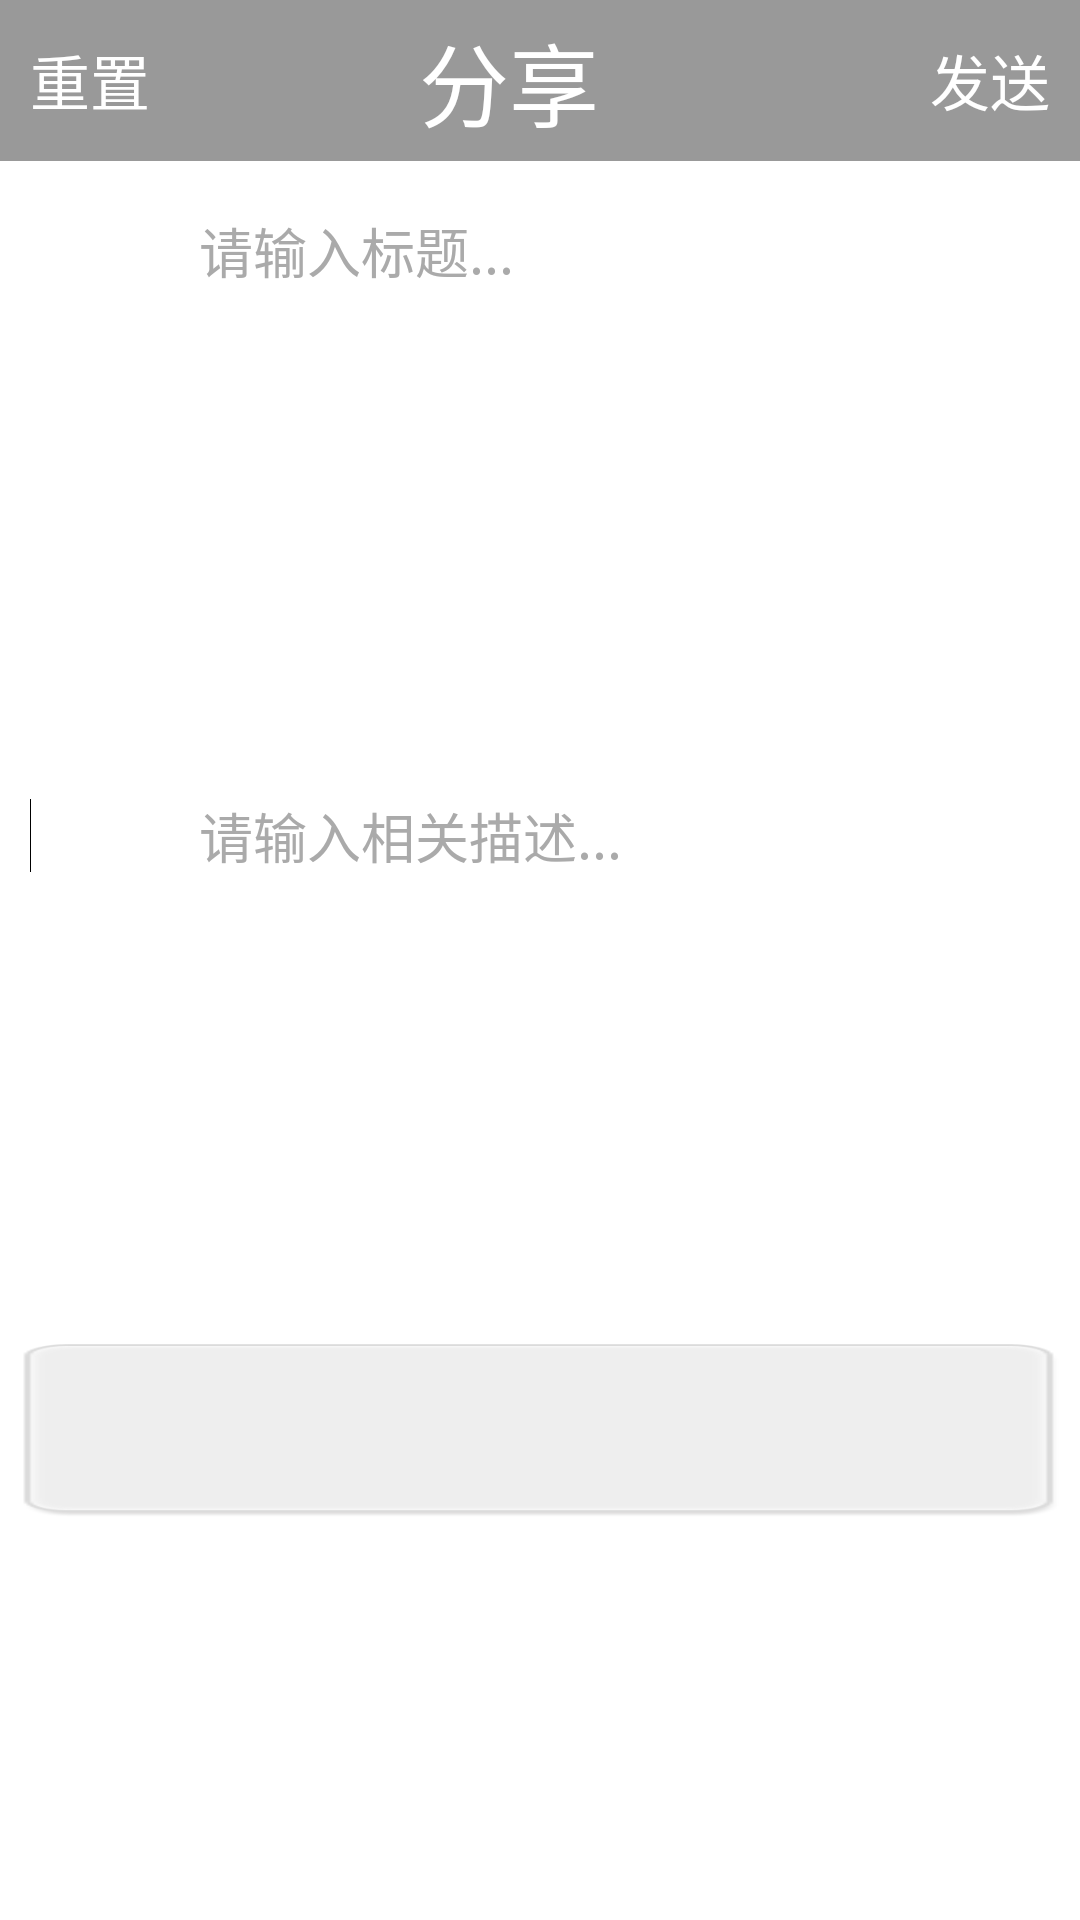

Layout XML and referenced resources for this Android screen:
<!-- AndroidManifest.xml: application theme AppTheme -->
<!-- res/layout/tab2.xml -->
<?xml version="1.0" encoding="utf-8"?>
<LinearLayout xmlns:android="http://schemas.android.com/apk/res/android"
    android:layout_width="match_parent"
    android:layout_height="match_parent"
    android:alpha="80"
    android:orientation="vertical" >

<ScrollView
        android:id="@+id/scrollView1"
        android:layout_width="fill_parent"
        android:layout_height="fill_parent" >
        <LinearLayout
        android:layout_width="match_parent"
        android:layout_height="match_parent"
      
        android:orientation="vertical" >

    <LinearLayout
        android:layout_width="match_parent"
        android:layout_height="wrap_content"
        android:background="#77252525"
        android:orientation="horizontal" >

        <Button
            android:id="@+id/resort"
            android:layout_width="wrap_content"
            android:layout_height="match_parent"
            android:layout_marginBottom="5dp"
            android:layout_marginLeft="10dp"
            android:layout_marginRight="5dp"
            android:layout_marginTop="5dp"
            android:background="#00252525"
            android:text="重置"
            android:textColor="#FFFFFF"
            android:textSize="20sp" />

        <ProgressBar
            android:id="@+id/progressBartab2"
            android:layout_width="wrap_content"
            android:layout_height="wrap_content"
            android:visibility="invisible" />

        <Button
            android:id="@+id/asdsa"
            android:layout_width="wrap_content"
            android:layout_height="wrap_content"
            android:layout_margin="5dp"
            android:layout_weight="0.22"
            android:background="#00252525"
            android:text="分享"
            android:textColor="#FFFFFF"
            android:textSize="30sp" />

        <Button
            android:id="@+id/button1"
            android:layout_width="wrap_content"
            android:layout_height="wrap_content"
            android:text="Button"
            android:visibility="invisible" />

        <Button
            android:id="@+id/push"
            android:layout_width="wrap_content"
            android:layout_height="match_parent"
            android:layout_margin="10dp"
            android:layout_marginBottom="5dp"
            android:layout_marginLeft="5dp"
            android:layout_marginRight="5dp"
            android:layout_marginTop="5dp"
            android:background="#00252525"
            android:text="发送"
            android:textColor="#FFFFFF"
            android:textSize="20sp" />
    </LinearLayout>

    <LinearLayout
        android:layout_width="match_parent"
        android:layout_height="390dp"
        android:orientation="vertical" >
 <EditText
            android:id="@+id/texttitle"
            android:layout_width="match_parent"
            android:layout_height="40dp"
            android:layout_marginBottom="10dp"
            android:layout_marginLeft="10dp"
            android:layout_marginRight="10dp"
            android:layout_marginTop="10dp"
           
            android:background="@anim/bg_edittext"
            android:ems="10"
            android:hint="             请输入标题..."
            android:singleLine="false"
            android:textColorHint="#AAAAAA"
            android:layout_gravity="center_vertical" >

            <requestFocus />
        </EditText>
        <EditText
            android:id="@+id/textcontent"
            android:layout_width="match_parent"
            android:layout_height="202dp"
            android:layout_marginBottom="10dp"
            android:layout_marginLeft="10dp"
            android:layout_marginRight="10dp"
            android:layout_marginTop="10dp"
            android:layout_weight="7.94"
            android:background="@anim/bg_edittext"
            android:ems="10"
            android:hint="             请输入相关描述..."
            android:singleLine="false"
            android:textColorHint="#AAAAAA"
            android:layout_gravity="center_vertical" >

            <requestFocus />
        </EditText>
    </LinearLayout>

    <LinearLayout
        android:layout_width="match_parent"
        android:layout_height="64dp"
        android:orientation="vertical"
        >

        <LinearLayout
            android:id="@+id/background"
            android:layout_width="match_parent"
            android:layout_height="wrap_content"
            android:layout_margin="2dp"
            android:background="@drawable/bottle_toast_bg" >

            <Button
                android:id="@+id/pic0"
                android:layout_width="50dp"
                android:layout_height="50dp"
                android:layout_marginBottom="5dp"
                android:layout_marginLeft="10dp"
                android:layout_marginRight="5dp"
                android:layout_marginTop="5dp"
                android:background="@anim/rootblock_icon_add_bg"
                android:scaleType="fitXY"
                />
 <Button
                android:id="@+id/pic1"
                android:layout_width="50dp"
                android:layout_height="50dp"
                android:layout_marginBottom="5dp"
                android:layout_marginLeft="10dp"
                android:layout_marginRight="5dp"
                android:layout_marginTop="5dp"
                android:background="@anim/rootblock_icon_add_bg"
                android:scaleType="fitXY" 
                android:visibility="gone"
                />
            <Button
                android:id="@+id/pic2"
                android:layout_width="50dp"
                android:layout_height="50dp"
                android:layout_marginBottom="5dp"
                android:layout_marginLeft="10dp"
                android:layout_marginRight="5dp"
                android:layout_marginTop="5dp"
                android:background="@anim/rootblock_icon_add_bg"
                android:scaleType="fitXY" 
                android:visibility="gone"/>

            <Button
                android:id="@+id/pic3"
                android:layout_width="50dp"
                android:layout_height="50dp"
                android:layout_marginBottom="5dp"
                android:layout_marginLeft="10dp"
                android:layout_marginRight="5dp"
                android:layout_marginTop="5dp"
                android:background="@anim/rootblock_icon_add_bg"
                android:scaleType="fitXY" 
                android:visibility="gone"/>
        </LinearLayout>

    </LinearLayout>
    </LinearLayout>
</ScrollView>
</LinearLayout>
<!-- resources referenced by this layout -->
<resources>
  <style name="AppTheme" parent="AppBaseTheme">
          
      </style>
  <style name="AppBaseTheme" parent="android:Theme.Light">
          
      </style>
</resources>
